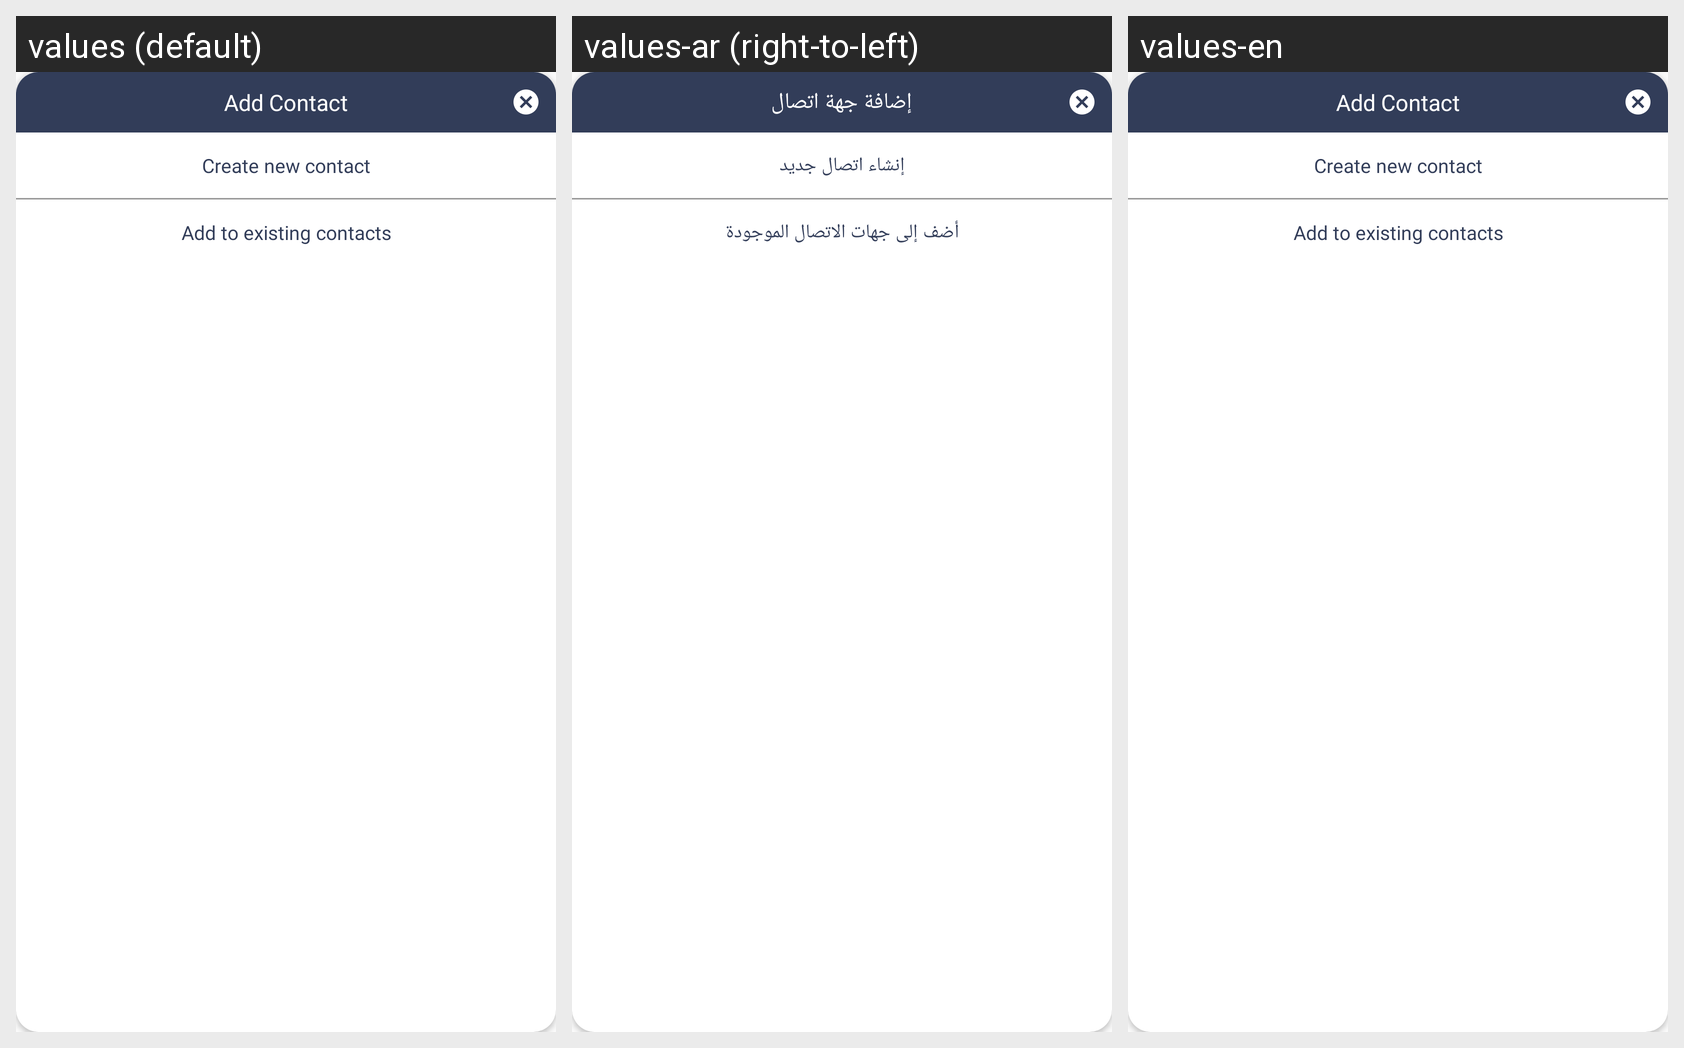

Translations of the strings shown on this Android screen, per locale in the grid:
Android screen res/layout/popup_add_contact.xml rendered under 3 locales, left to right: values (default), values-ar (right-to-left), values-en. Device: Nexus 5 (rendered at 1080×1920; each locale shown at half size, 540×960, under a caption strip naming it); theme AppTheme.
Strings drawn on this screen, with the default value and each locale's value (text and hints the layout hard-codes, and strings that could not be matched under every locale, appear in the picture but are not listed):

add_contact
  values: Add Contact
  values-ar: إضافة جهة اتصال
  values-en: Add Contact

Create_new_contact
  values: Create new contact
  values-ar: إنشاء اتصال جديد
  values-en: Create new contact

Add_to_existing_contacts
  values: Add to existing contacts
  values-ar: أضف إلى جهات الاتصال الموجودة
  values-en: Add to existing contacts
